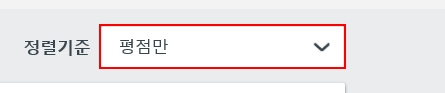
Task: REFrameWork for OneTransaction
Workflow: Trivago_호텔 데이터 입력(정렬불필요)

Step 1: select "요금만" in the drop-down 'mf-select-sortby' in window '다낭 호텔 | 트리바고 특가 상품 검색 및 요금 비교'

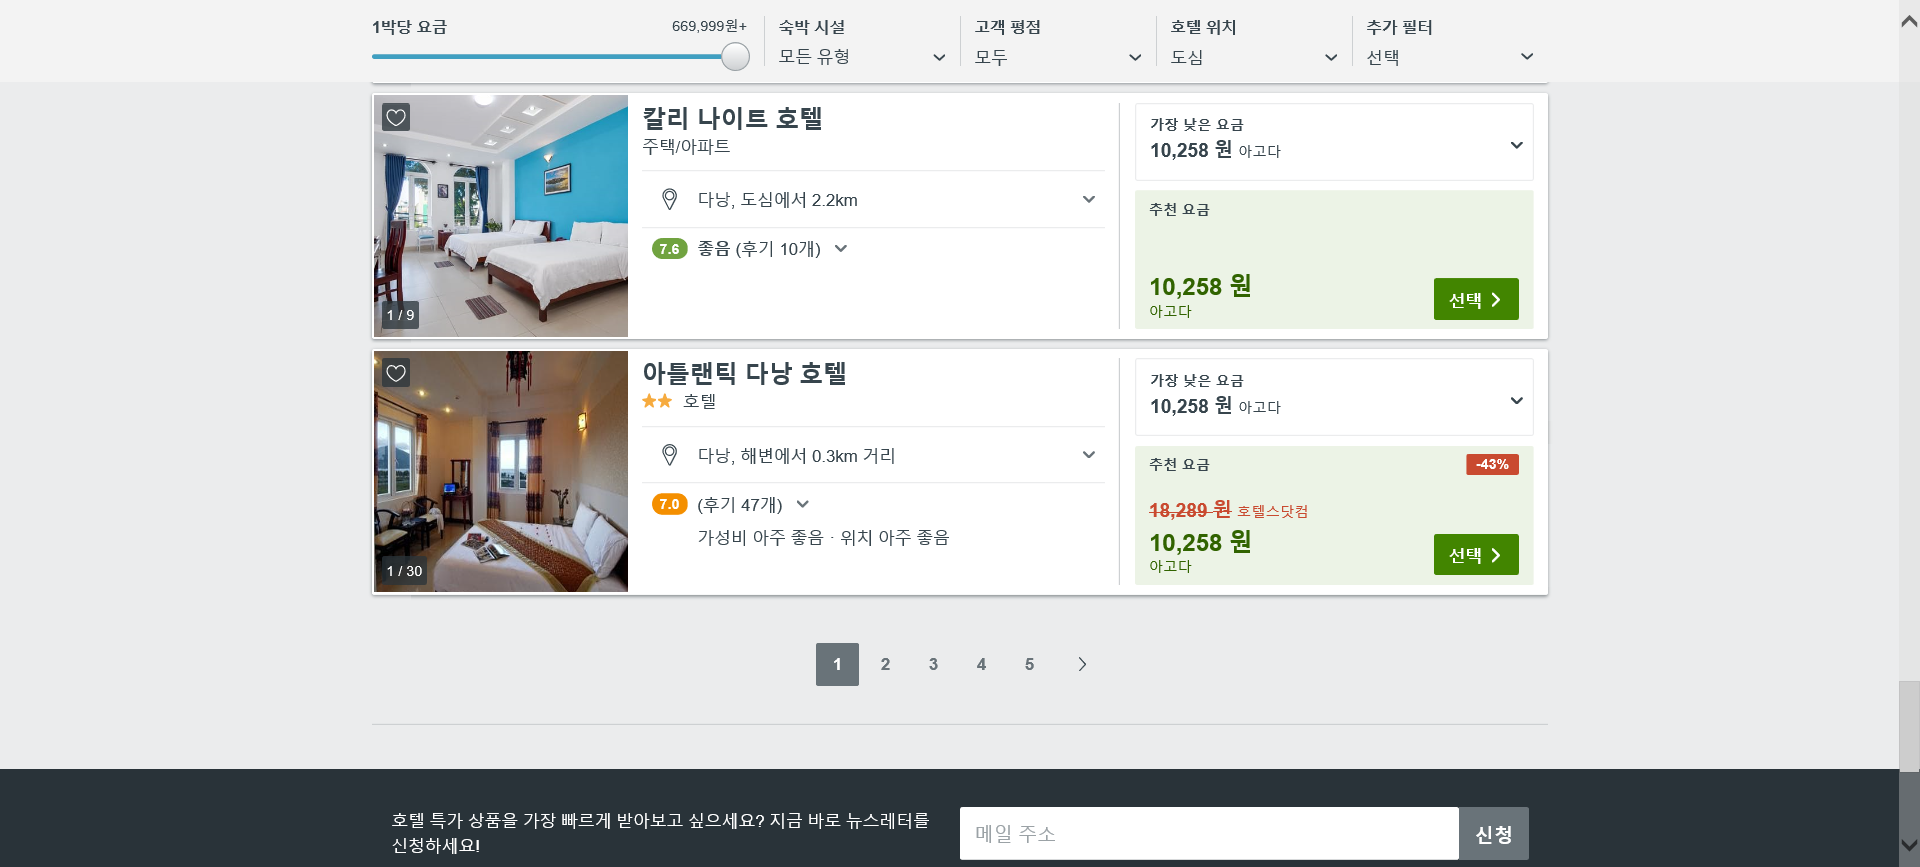
Step 2: Attach Browser '          Page'

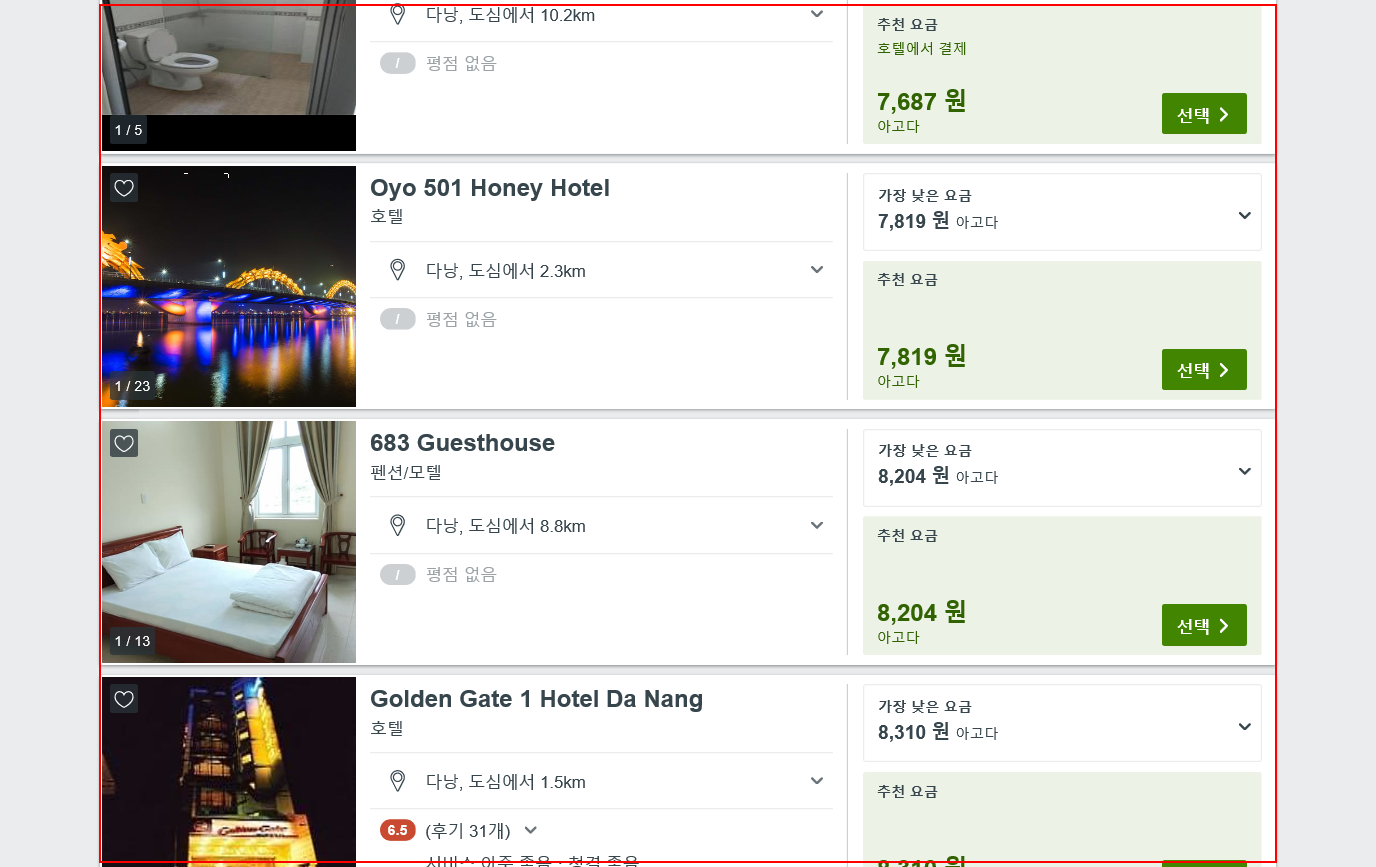
Step 3: get-text from the ol 'js_itemlist'

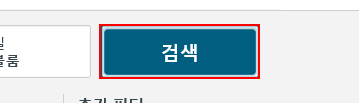
Step 4: click on the button in window '다낭 호텔(요금만) | 트리바고 특가 상품 검색 및 요금 비교'

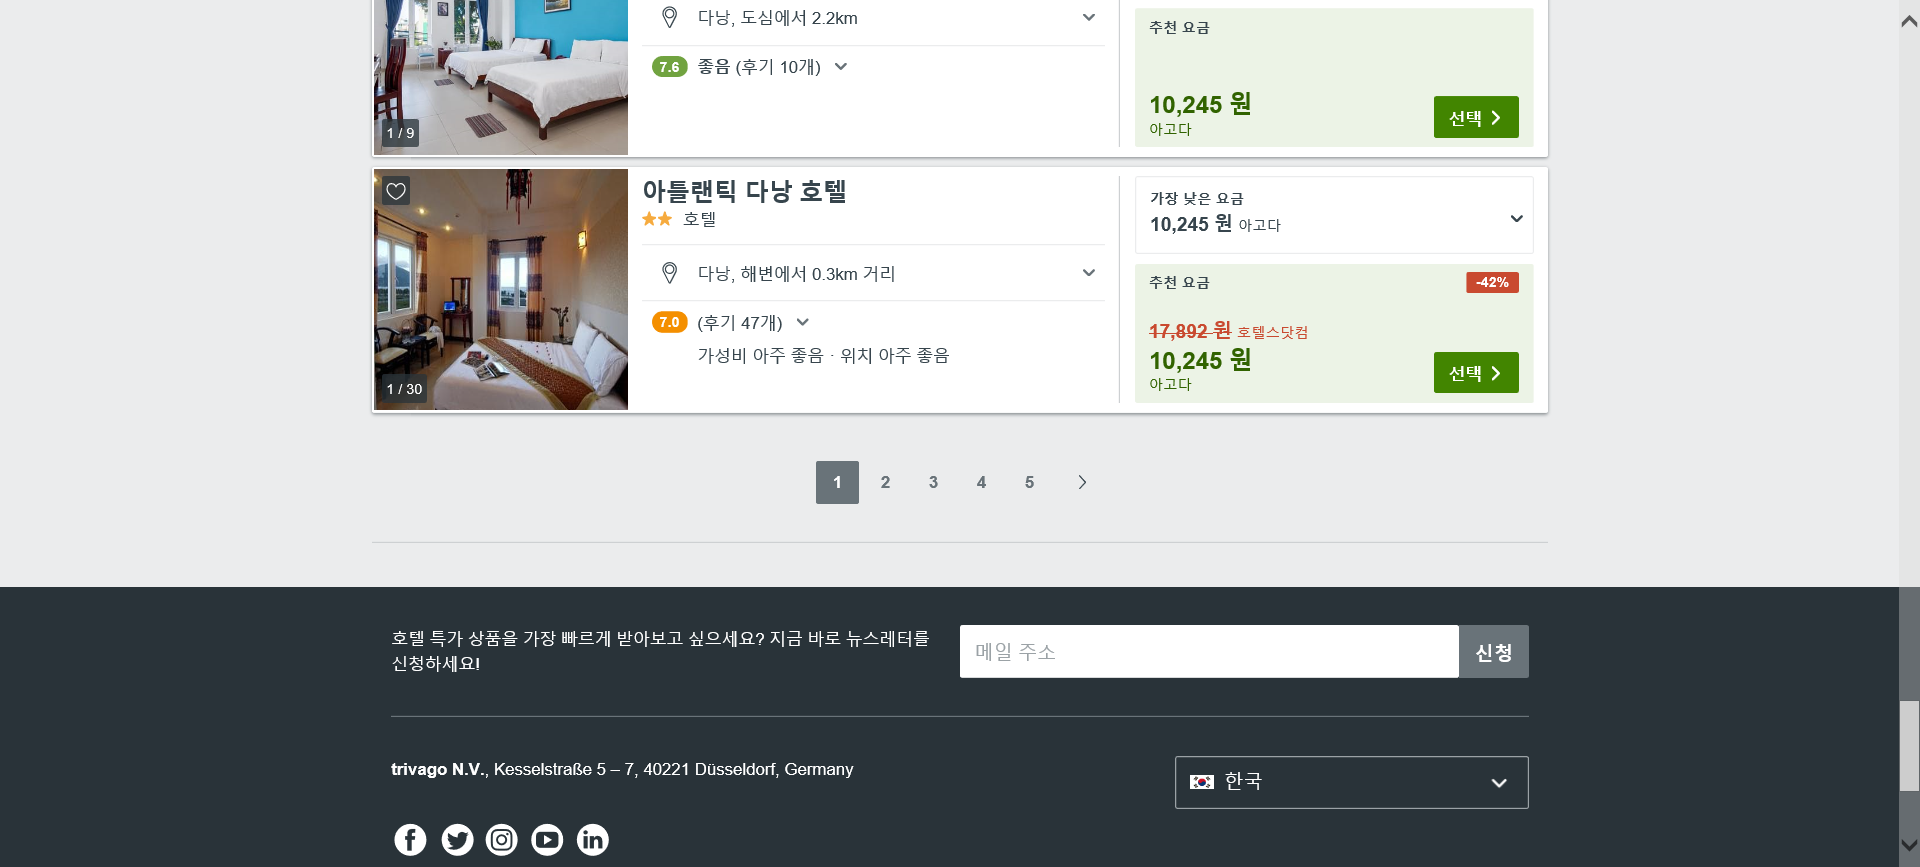
Step 5: Attach Browser '          Page'

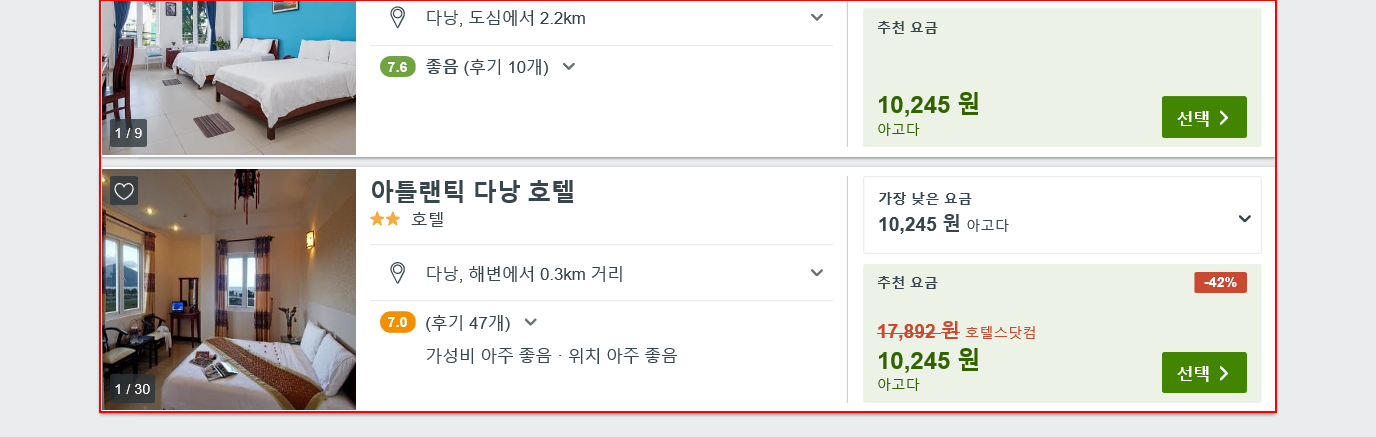
Step 6: get-text from the ol 'js_itemlist'

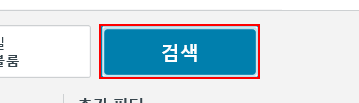
Step 7: click on the button in window '다낭 호텔(요금만) | 트리바고 특가 상품 검색 및 요금 비교'

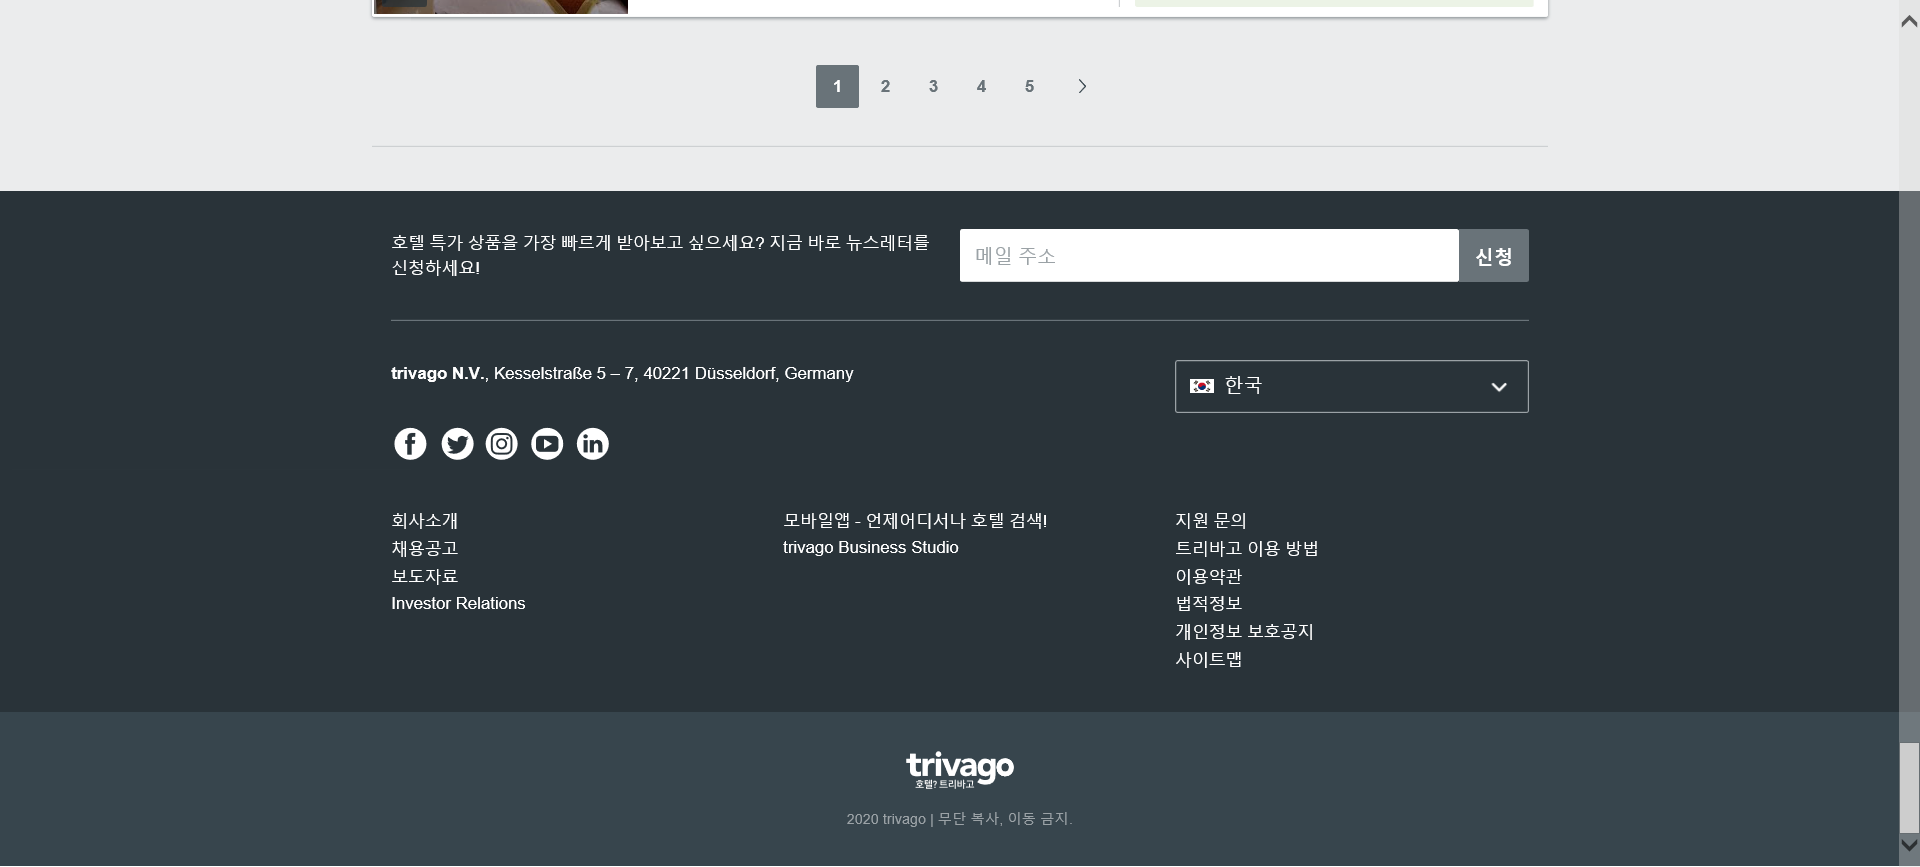
Step 8: Attach Browser '          Page' in window '다낭 호텔(요금만) | 트리바고 특가 상품 검색 및 요금 비교'

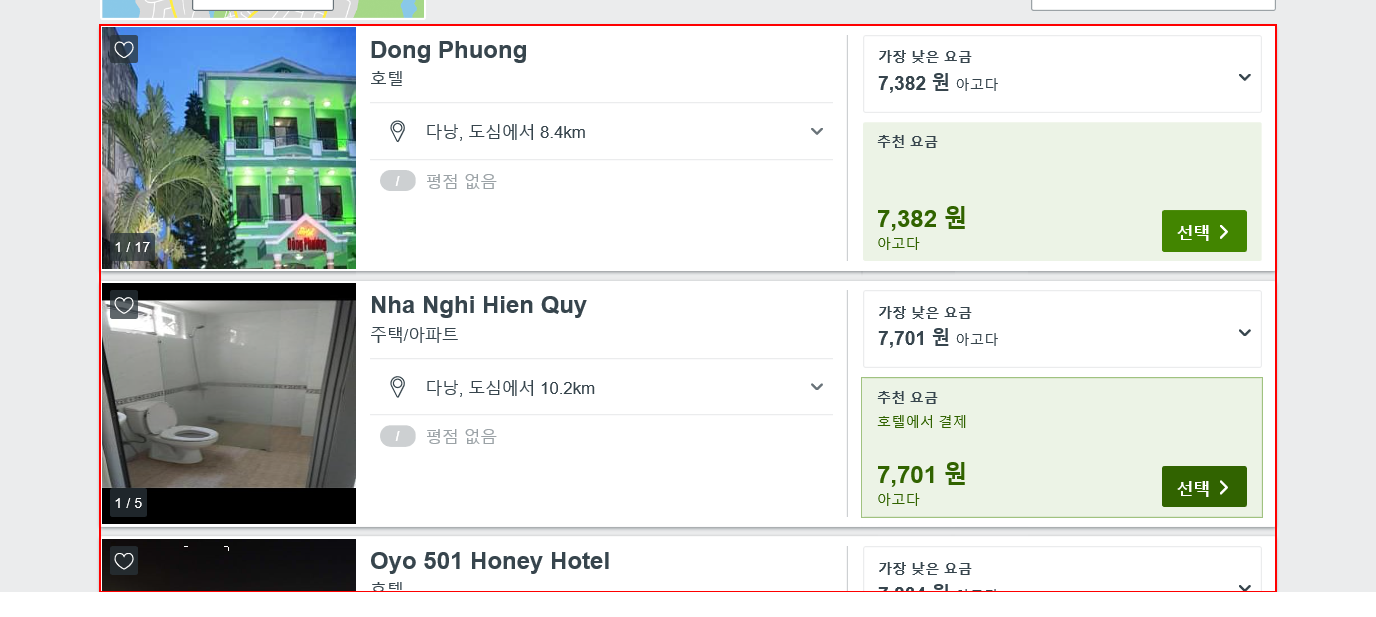
Step 9: get-text from the ol 'js_itemlist'